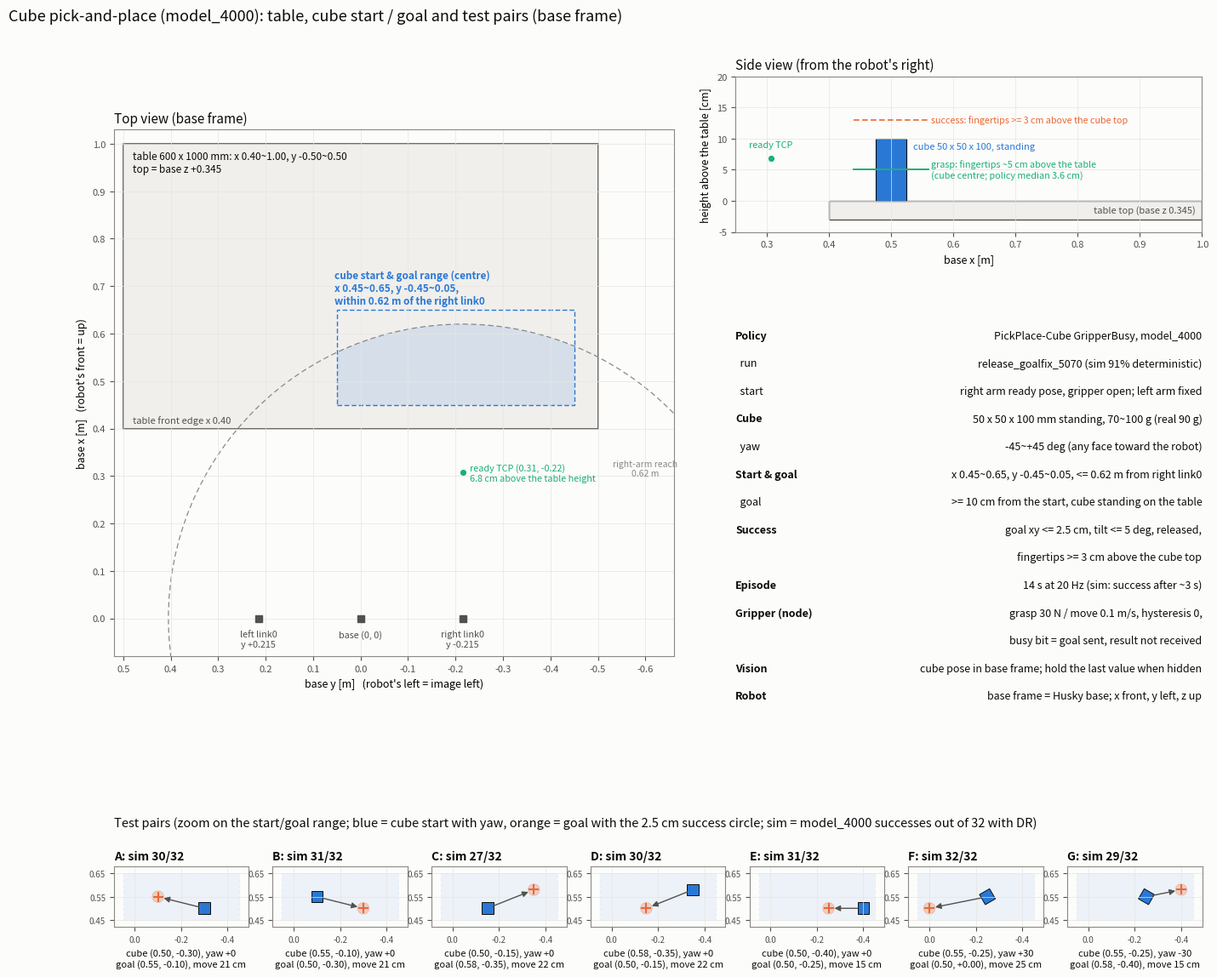

Recreate this plot in Python.
"""Cube pick-and-place layout for the real robot: table, cube start / goal range, test pairs (matplotlib).

Numbers come from pick_place_cube/mdp/pick_place.py (copied below so the script runs without Isaac Sim). Base frame,
robot facing +x, left arm on +y; table top base +0.345 (sim world 0.75). Test-pair success rates are from
model_4000 of release_goalfix_5070 (32 envs per pair, deterministic, DR on, 2026-11-09).

    python scripts/tools/draw_pick_place_layout.py \
        --out ~/etri_ws/src/fr3_husky_etri/docs/figures/pick_place_cube_layout.png
"""

import argparse
import math
import os

import matplotlib

matplotlib.use("Agg")
import matplotlib.pyplot as plt  # noqa: E402
from matplotlib.patches import Circle, Polygon, Rectangle  # noqa: E402

# pick_place_cube, base frame [m]
TABLE_TOP_Z = 0.345
TABLE_X, TABLE_HALF_Y = (0.40, 1.00), 0.50  # real 600 x 1000 mm
CUBE = (0.05, 0.05, 0.10)
AREA_X, AREA_Y = (0.45, 0.65), (-0.45, 0.05)  # cube start and goal (same range)
LINK0_Y = 0.215
REACH_RADIUS = 0.62  # from the right link0 axis
GOAL_MIN_DIST = 0.10
XY_TOL = 0.025
READY_TCP = (0.307, -0.215, 0.413)
GRASP_TIP = 0.05  # fingertip above the table at grasp (rule-based); model_4000 median 3.6 cm
HAND_CLEAR = 0.03

# name, cube (x, y, yaw deg), goal (x, y), sim success (model_4000, 32 envs)
PAIRS = [
    ("A", (0.50, -0.30, 0.0), (0.55, -0.10), "30/32"),
    ("B", (0.55, -0.10, 0.0), (0.50, -0.30), "31/32"),
    ("C", (0.50, -0.15, 0.0), (0.58, -0.35), "27/32"),
    ("D", (0.58, -0.35, 0.0), (0.50, -0.15), "30/32"),
    ("E", (0.50, -0.40, 0.0), (0.50, -0.25), "31/32"),
    ("F", (0.55, -0.25, 30.0), (0.50, 0.00), "32/32"),
    ("G", (0.55, -0.25, -30.0), (0.58, -0.40), "29/32"),
]

INK, INK2, MUTED = "#0b0b0b", "#52514e", "#8a8984"
SURFACE, TABLE_FILL = "#fcfcfb", "#f0efec"
BLUE, ORANGE, AQUA = "#2a78d6", "#eb6834", "#1baf7a"


def h(y):
    """Horizontal plot coordinate [cm]: robot's left (+y) on the left."""
    return -100.0 * y


def v(x):
    return 100.0 * x


def rect(ax, x0, x1, y0, y1, **kw):
    return ax.add_patch(Rectangle((h(y1), v(x0)), 100 * (y1 - y0), 100 * (x1 - x0), **kw))


def cube_square(ax, x, y, yaw_deg, **kw):
    a, s = math.radians(yaw_deg), 0.5 * CUBE[0]
    corners = []
    for cx, cy in ((s, s), (-s, s), (-s, -s), (s, -s)):
        px = x + cx * math.cos(a) - cy * math.sin(a)
        py = y + cx * math.sin(a) + cy * math.cos(a)
        corners.append((h(py), v(px)))
    ax.add_patch(Polygon(corners, closed=True, **kw))


def top_view(ax):
    rect(ax, *TABLE_X, -TABLE_HALF_Y, TABLE_HALF_Y, fc=TABLE_FILL, ec=INK2, lw=1.2)
    ax.text(h(0.48), v(0.985), "table 600 x 1000 mm: x 0.40~1.00, y -0.50~0.50\ntop = base z +0.345", fontsize=8.5,
            color=INK, va="top")
    ax.text(h(0.48), v(TABLE_X[0]) + 0.8, "table front edge x 0.40", fontsize=8, color=INK2, va="bottom")

    # cube start / goal area: rectangle clipped by the right-arm reach circle
    reach = Circle((h(-LINK0_Y), v(0.0)), 100 * REACH_RADIUS, fc="none", ec=MUTED, lw=0.9, ls=(0, (5, 3)))
    ax.add_patch(reach)
    area = rect(ax, *AREA_X, *AREA_Y, fc=BLUE, ec="none", alpha=0.13)
    area.set_clip_path(Circle((h(-LINK0_Y), v(0.0)), 100 * REACH_RADIUS, transform=ax.transData))
    rect(ax, *AREA_X, *AREA_Y, fc="none", ec=BLUE, lw=1.0, ls=(0, (4, 2)))
    ax.text(h(AREA_Y[1]) - 0.5, v(AREA_X[1]) + 0.8,
            "cube start & goal range (centre)\nx 0.45~0.65, y -0.45~0.05,\nwithin 0.62 m of the right link0", fontsize=8.5,
            color=BLUE, va="bottom", fontweight="bold")
    ax.text(h(-0.60), v(0.30), "right-arm reach\n0.62 m", fontsize=7.5, color=MUTED, ha="center")

    ax.plot(h(READY_TCP[1]), v(READY_TCP[0]), "o", ms=6, color=AQUA, mec=SURFACE, mew=0.8)
    ax.text(h(READY_TCP[1]) + 1.5, v(READY_TCP[0]), "ready TCP (0.31, -0.22)\n6.8 cm above the table height", fontsize=7.8,
            color=AQUA, va="center")
    for y, lab in ((LINK0_Y, "left link0"), (0.0, "base (0, 0)"), (-LINK0_Y, "right link0")):
        ax.plot(h(y), v(0.0), "s", ms=6, color=INK2)
        ax.text(h(y), v(0.0) - 2.5, f"{lab}\ny {y:+.3f}" if y else lab, fontsize=7.8, color=INK2, ha="center", va="top")

    ax.set_xlim(h(0.52), h(-0.66))
    ax.set_ylim(v(-0.08), v(1.03))
    ax.set_aspect("equal")
    ticks_y = [0.5, 0.4, 0.3, 0.2, 0.1, 0.0, -0.1, -0.2, -0.3, -0.4, -0.5, -0.6]
    ax.set_xticks([h(t) for t in ticks_y])
    ax.set_xticklabels([f"{t:.1f}" for t in ticks_y])
    ticks_x = [0.0, 0.1, 0.2, 0.3, 0.4, 0.5, 0.6, 0.7, 0.8, 0.9, 1.0]
    ax.set_yticks([v(t) for t in ticks_x])
    ax.set_yticklabels([f"{t:.1f}" for t in ticks_x])
    ax.set_xlabel("base y [m]   (robot's left = image left)", fontsize=9)
    ax.set_ylabel("base x [m]   (robot's front = up)", fontsize=9)
    ax.set_title("Top view (base frame)", fontsize=11, loc="left", color=INK)


def pair_view(ax, name, cube, goal, succ):
    """One test pair, zoomed on the start/goal range."""
    cx, cy, yaw = cube
    gx, gy = goal
    rect(ax, *AREA_X, *AREA_Y, fc=BLUE, ec=BLUE, lw=0.8, ls=(0, (4, 2)), alpha=0.07)
    ax.add_patch(Circle((h(gy), v(gx)), 100 * XY_TOL, fc=ORANGE, ec=ORANGE, lw=0.8, alpha=0.25))
    ax.plot(h(gy), v(gx), "+", ms=8, color=ORANGE, mew=1.5)
    ax.annotate("", (h(gy), v(gx)), (h(cy), v(cx)), arrowprops=dict(arrowstyle="-|>", color=INK2, lw=1.0, shrinkA=5,
                                                                      shrinkB=5))
    cube_square(ax, cx, cy, yaw, fc=BLUE, ec=INK, lw=0.7)
    ax.set_xlim(h(0.09), h(-0.49))
    ax.set_ylim(v(0.42), v(0.68))
    ax.set_aspect("equal")
    ax.set_xticks([h(t) for t in (0.0, -0.2, -0.4)])
    ax.set_xticklabels(["0.0", "-0.2", "-0.4"])
    ax.set_yticks([v(t) for t in (0.45, 0.55, 0.65)])
    ax.set_yticklabels(["0.45", "0.55", "0.65"])
    move = 100 * math.dist((cx, cy), goal)
    ax.set_title(f"{name}: sim {succ}", fontsize=10, loc="left", color=INK, fontweight="bold")
    ax.set_xlabel(f"cube ({cx:.2f}, {cy:+.2f}), yaw {yaw:+.0f}\ngoal ({gx:.2f}, {gy:+.2f}), move {move:.0f} cm",
                  fontsize=8, color=INK)


def side_view(ax):
    """From the robot's right: base x to the right, height above the table up."""
    ax.add_patch(Rectangle((v(TABLE_X[0]), -3), 100 * (TABLE_X[1] - TABLE_X[0]), 3, fc=TABLE_FILL, ec=INK2, lw=1.0))
    ax.text(v(TABLE_X[1]) - 1, -1.5, "table top (base z 0.345)", fontsize=8, color=INK2, ha="right", va="center")
    x0 = 0.50
    ax.add_patch(Rectangle((v(x0) - 2.5, 0), 5, 10, fc=BLUE, ec=INK, lw=0.8))
    ax.text(v(x0) + 3.5, 9.5, "cube 50 x 50 x 100, standing", fontsize=8, color=BLUE, va="top")
    ax.plot([v(x0) - 6, v(x0) + 6], [100 * GRASP_TIP] * 2, color=AQUA, lw=1.4)
    ax.text(v(x0) + 6.5, 100 * GRASP_TIP, "grasp: fingertips ~5 cm above the table\n(cube centre; policy median 3.6 cm)",
            fontsize=7.8, color=AQUA, va="center")
    top_clear = 100 * (CUBE[2] + HAND_CLEAR)
    ax.plot([v(x0) - 6, v(x0) + 6], [top_clear] * 2, color=ORANGE, lw=1.2, ls=(0, (4, 2)))
    ax.text(v(x0) + 6.5, top_clear, "success: fingertips >= 3 cm above the cube top", fontsize=7.8, color=ORANGE,
            va="center")
    ax.plot(v(READY_TCP[0]), 100 * (READY_TCP[2] - TABLE_TOP_Z), "o", ms=6, color=AQUA, mec=SURFACE, mew=0.8)
    ax.text(v(READY_TCP[0]), 100 * (READY_TCP[2] - TABLE_TOP_Z) + 1.5, "ready TCP", fontsize=7.8, color=AQUA,
            ha="center", va="bottom")
    ax.set_xlim(25, 100)
    ax.set_ylim(-5, 20)
    ax.set_aspect("equal")
    ax.set_xticks(range(30, 101, 10))
    ax.set_xticklabels([f"{t / 100:.1f}" for t in range(30, 101, 10)])
    ax.set_xlabel("base x [m]", fontsize=9)
    ax.set_ylabel("height above the table [cm]", fontsize=9)
    ax.set_title("Side view (from the robot's right)", fontsize=11, loc="left", color=INK)


def main():
    parser = argparse.ArgumentParser(description=__doc__.splitlines()[0])
    parser.add_argument("--out", default="pick_place_cube_layout.png")
    args = parser.parse_args()

    fig = plt.figure(figsize=(16.5, 13.5), facecolor=SURFACE)
    outer = fig.add_gridspec(2, 1, height_ratios=[2.3, 0.75], hspace=0.12, top=0.94)
    gs = outer[0].subgridspec(2, 2, width_ratios=[1.2, 1.0], height_ratios=[0.5, 1.0], wspace=0.12, hspace=0.25)
    top = fig.add_subplot(gs[:, 0])
    side = fig.add_subplot(gs[0, 1])
    note = fig.add_subplot(gs[1, 1])
    pgs = outer[1].subgridspec(1, len(PAIRS), wspace=0.18)
    pair_axes = [fig.add_subplot(pgs[0, i]) for i in range(len(PAIRS))]
    for ax in (top, side, *pair_axes):
        ax.set_facecolor(SURFACE)
        ax.grid(color="#e6e5e0", lw=0.5)
        ax.tick_params(labelsize=8, colors=INK2)
        for sp in ax.spines.values():
            sp.set_color(MUTED)
    top_view(top)
    side_view(side)
    for ax, (name, cube, goal, succ) in zip(pair_axes, PAIRS):
        pair_view(ax, name, cube, goal, succ)
        ax.tick_params(labelsize=7)
    y_head = pair_axes[0].get_position().y1 + 0.035
    fig.text(0.125, y_head, "Test pairs (zoom on the start/goal range; blue = cube start with yaw, orange = goal with the "
             "2.5 cm success circle; sim = model_4000 successes out of 32 with DR)", fontsize=10.5, color=INK)

    lines = [
        ("Policy", "PickPlace-Cube GripperBusy, model_4000"),
        ("  run", "release_goalfix_5070 (sim 91% deterministic)"),
        ("  start", "right arm ready pose, gripper open; left arm fixed"),
        ("Cube", "50 x 50 x 100 mm standing, 70~100 g (real 90 g)"),
        ("  yaw", "-45~+45 deg (any face toward the robot)"),
        ("Start & goal", "x 0.45~0.65, y -0.45~0.05, <= 0.62 m from right link0"),
        ("  goal", ">= 10 cm from the start, cube standing on the table"),
        ("Success", "goal xy <= 2.5 cm, tilt <= 5 deg, released,"),
        ("", "fingertips >= 3 cm above the cube top"),
        ("Episode", "14 s at 20 Hz (sim: success after ~3 s)"),
        ("Gripper (node)", "grasp 30 N / move 0.1 m/s, hysteresis 0,"),
        ("", "busy bit = goal sent, result not received"),
        ("Vision", "cube pose in base frame; hold the last value when hidden"),
        ("Robot", "base frame = Husky base; x front, y left, z up"),
    ]
    note.axis("off")
    step = 1.0 / (len(lines) + 0.5)
    for i, (a, b) in enumerate(lines):
        bold = a and not a.startswith("  ")
        note.text(0.0, 1.0 - i * step, a, fontsize=9, color=INK, fontweight="bold" if bold else "normal",
                  transform=note.transAxes, va="top")
        note.text(1.0, 1.0 - i * step, b, fontsize=9, color=INK, transform=note.transAxes, va="top", ha="right")

    fig.suptitle("Cube pick-and-place (model_4000): table, cube start / goal and test pairs (base frame)", fontsize=13,
                 x=0.05, ha="left", color=INK)
    out = os.path.expanduser(args.out)
    fig.savefig(out, dpi=150, bbox_inches="tight", facecolor=SURFACE)
    print(f"saved {out}")


if __name__ == "__main__":
    main()
